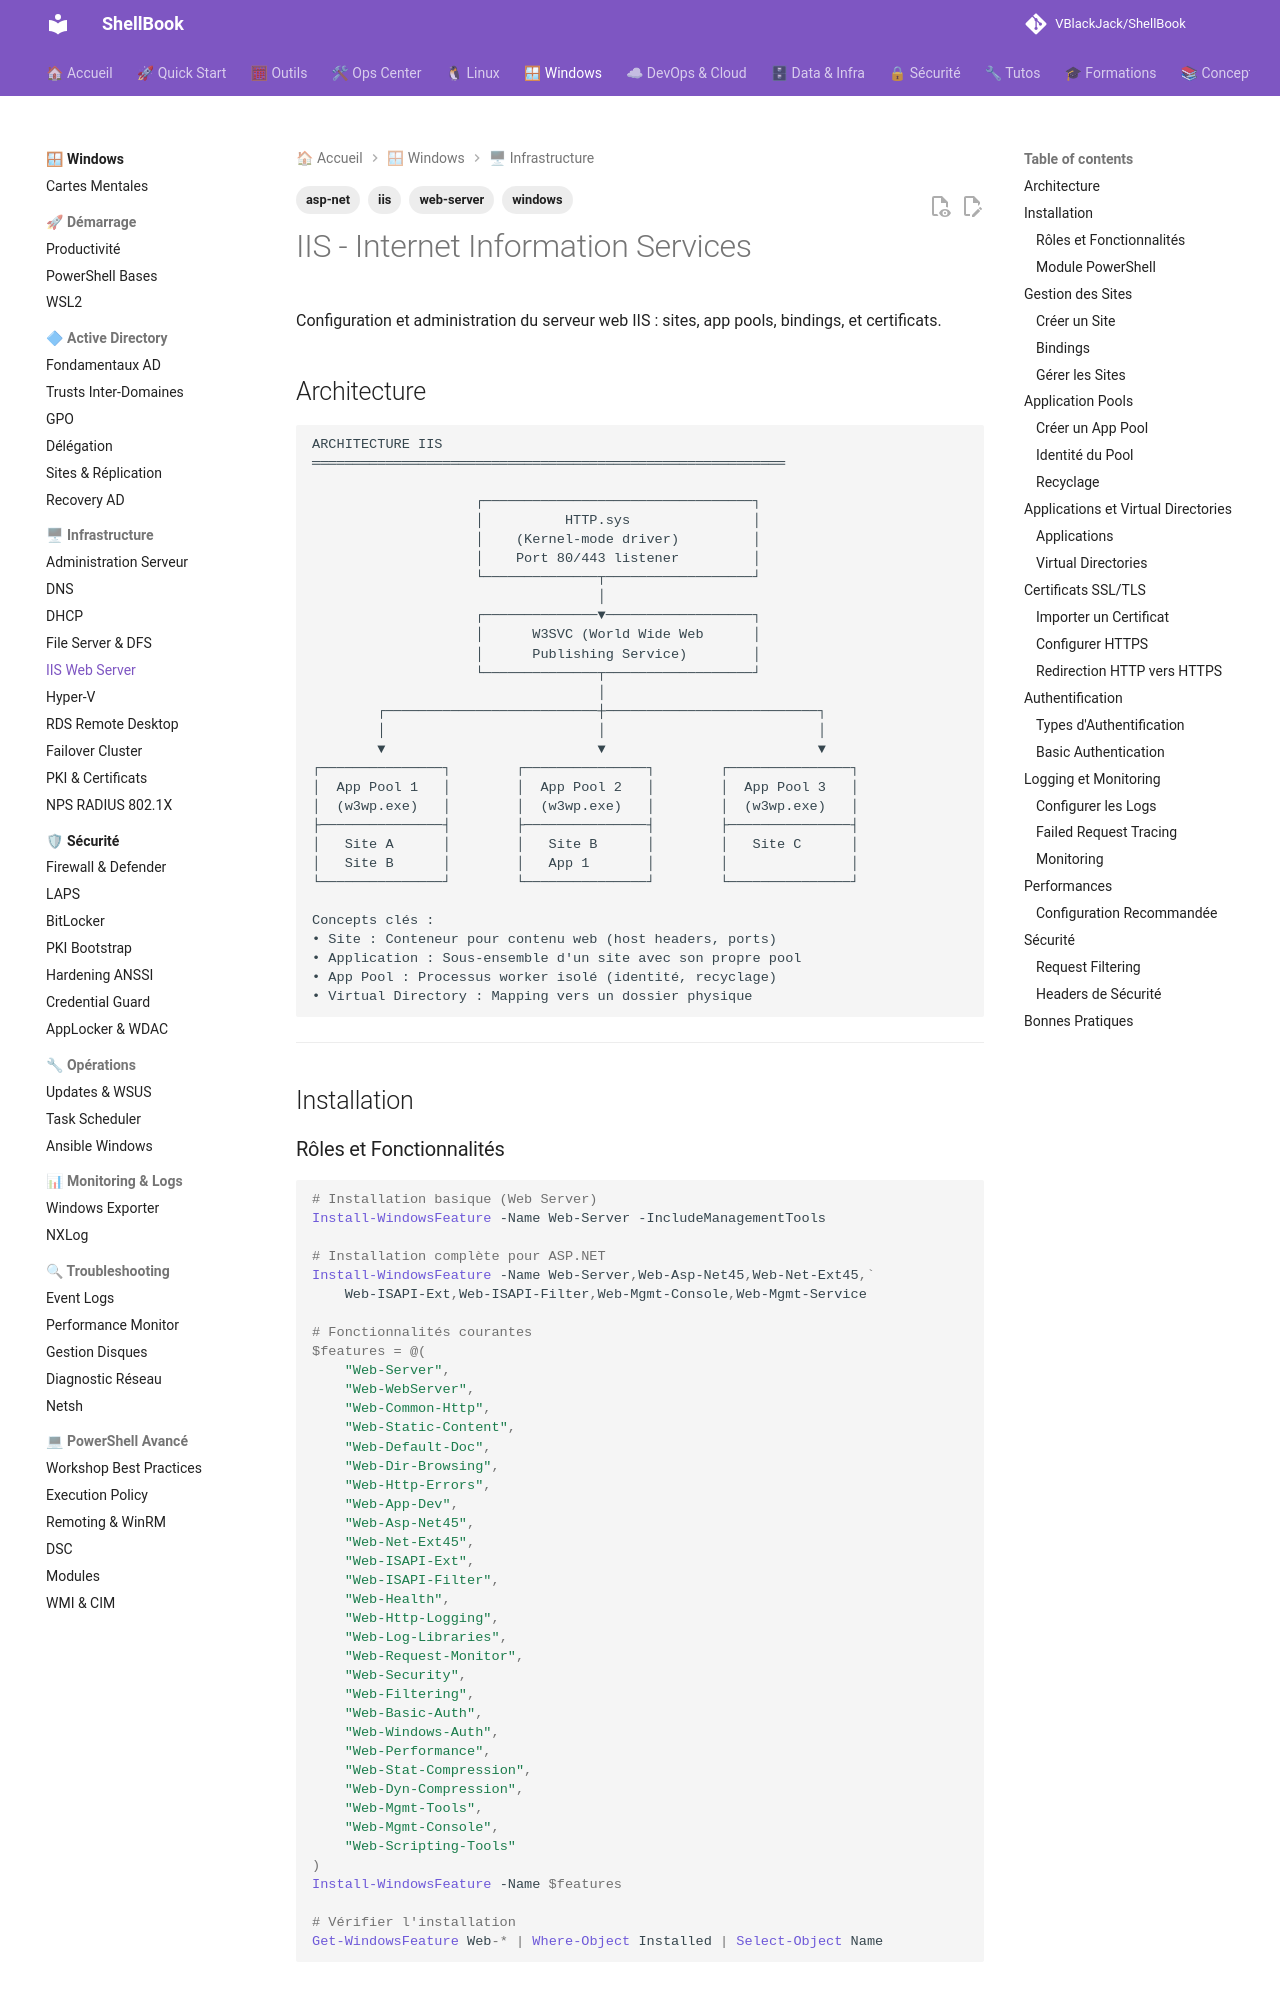

repository: VBlackJack/ShellBook · page: windows/iis/index.html · generator: mkdocs

---
tags:
  - windows
  - iis
  - web-server
  - asp-net
---

# IIS - Internet Information Services

Configuration et administration du serveur web IIS : sites, app pools, bindings, et certificats.

## Architecture

```text
ARCHITECTURE IIS
══════════════════════════════════════════════════════════

                    ┌─────────────────────────────────┐
                    │          HTTP.sys               │
                    │    (Kernel-mode driver)         │
                    │    Port 80/443 listener         │
                    └──────────────┬──────────────────┘
                                   │
                    ┌──────────────▼──────────────────┐
                    │      W3SVC (World Wide Web      │
                    │      Publishing Service)        │
                    └──────────────┬──────────────────┘
                                   │
        ┌──────────────────────────┼──────────────────────────┐
        │                          │                          │
        ▼                          ▼                          ▼
┌───────────────┐        ┌───────────────┐        ┌───────────────┐
│  App Pool 1   │        │  App Pool 2   │        │  App Pool 3   │
│  (w3wp.exe)   │        │  (w3wp.exe)   │        │  (w3wp.exe)   │
├───────────────┤        ├───────────────┤        ├───────────────┤
│   Site A      │        │   Site B      │        │   Site C      │
│   Site B      │        │   App 1       │        │               │
└───────────────┘        └───────────────┘        └───────────────┘

Concepts clés :
• Site : Conteneur pour contenu web (host headers, ports)
• Application : Sous-ensemble d'un site avec son propre pool
• App Pool : Processus worker isolé (identité, recyclage)
• Virtual Directory : Mapping vers un dossier physique
```

---

## Installation
